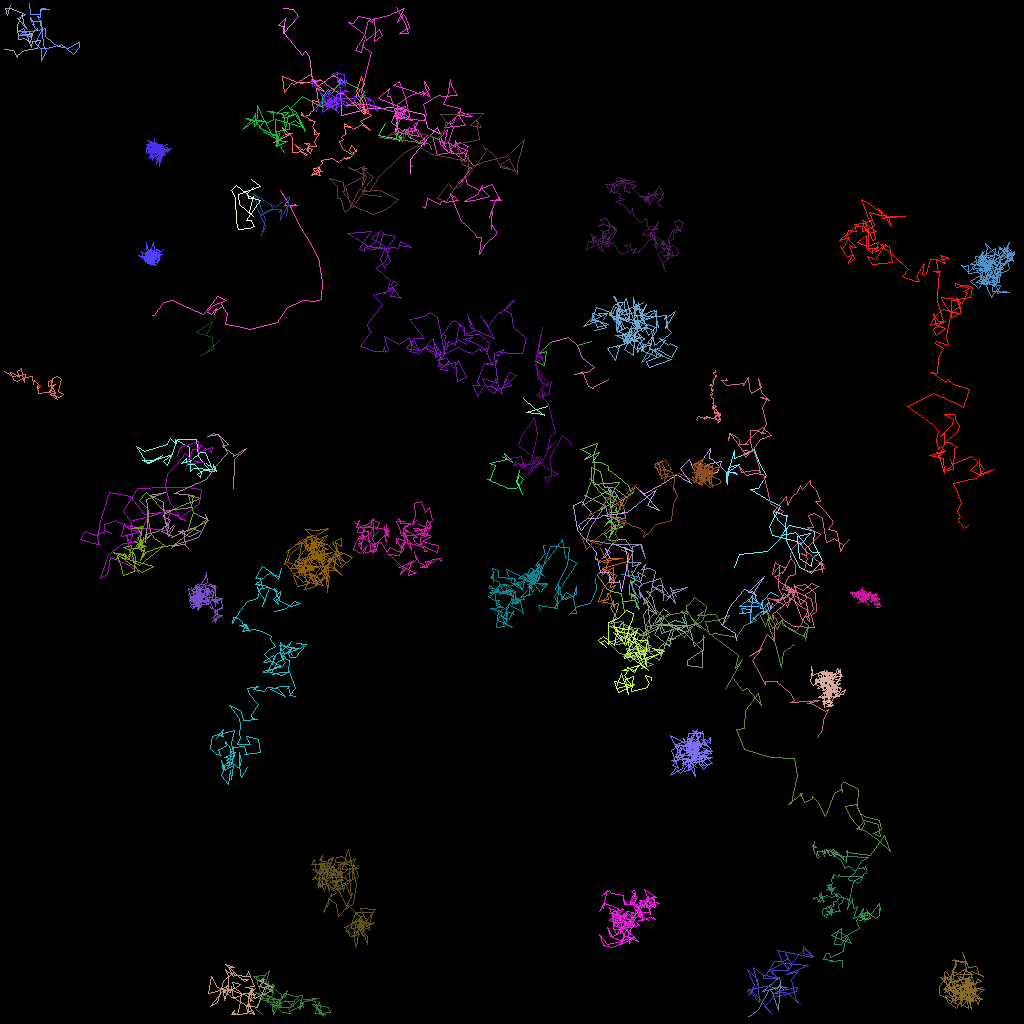

Data behind this chart, as committed beside it:
traj_idx, frame, x, y, z
10, 0, 18.14, 38.96, 0.0
17, 0, 67.08, 73.61, 0.0
302, 15, 17.97, 56.35, 0.0
301, 11, 25.91, 41.64, 0.0
301, 12, 26.44, 40.1, 0.0
301, 13, 24.47, 41.53, 0.0
301, 14, 26.46, 42.18, 0.0
301, 15, 26.62, 43.66, 0.0
301, 16, 24.98, 44.37, 0.0
301, 17, 25.72, 44.05, 0.0
301, 18, 27.54, 42.43, 0.0
33, 0, 108.3, 113.6, 0.0
33, 1, 108.5, 114, 0.0
33, 2, 108.8, 114.8, 0.0
33, 3, 108.4, 114.9, 0.0
33, 4, 107.5, 114.7, 0.0
33, 5, 107.5, 114.6, 0.0
33, 6, 107.4, 114.3, 0.0
33, 7, 108, 114.4, 0.0
33, 8, 108, 115, 0.0
33, 9, 108.1, 115.1, 0.0
33, 10, 107.4, 114.2, 0.0
33, 11, 108.2, 113.9, 0.0
33, 12, 107.7, 114.5, 0.0
33, 13, 108.4, 114.4, 0.0
33, 14, 108.4, 114, 0.0
33, 15, 109.4, 114.7, 0.0
33, 16, 109.8, 114.4, 0.0
33, 17, 109.9, 114.1, 0.0
33, 18, 109.9, 113.8, 0.0
33, 19, 109.8, 113.5, 0.0
33, 20, 110, 113.8, 0.0
33, 21, 109.9, 112.9, 0.0
33, 22, 109.3, 113.4, 0.0
33, 23, 108.4, 114.7, 0.0
33, 25, 107.3, 115.1, 0.0
1, 0, 67.96, 68.16, 0.0
1, 1, 67.88, 68.1, 0.0
1, 2, 68.01, 69.01, 0.0
1, 3, 68.18, 69.1, 0.0
1, 4, 67.35, 69.95, 0.0
1, 5, 66.82, 70.58, 0.0
1, 6, 67.44, 70.57, 0.0
1, 7, 67.29, 71.04, 0.0
1, 8, 66.82, 72.58, 0.0
1, 9, 65.8, 71.93, 0.0
1, 10, 65.62, 71.62, 0.0
1, 11, 66.01, 72.2, 0.0
1, 12, 66.03, 71.93, 0.0
1, 13, 66.29, 72.58, 0.0
1, 14, 65.81, 72.64, 0.0
1, 15, 65.96, 72.19, 0.0
1, 16, 67.53, 72.08, 0.0
1, 17, 67.1, 72.57, 0.0
1, 18, 68.76, 68.29, 0.0
1, 19, 71.11, 68.38, 0.0
1, 20, 70.88, 70.58, 0.0
1, 21, 69.41, 73.6, 0.0
1, 22, 70.58, 74.94, 0.0
1, 23, 71.97, 74.2, 0.0
... 6,640 more rows
